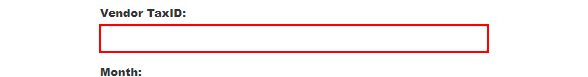
Task: Google Chrome Browser 
Performer Part of Generate Yearly Report
Workflow: System1_CreateYaerlyReport

Step 1: type [in_TaxID] into the text box 'vendorTaxID' in window 'ACME System 1 - Download Monthly Report' (chrome.exe)

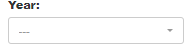
Step 2: select [in_Year] in the drop-down 'reportYear' in window 'ACME System 1 - Download Monthly Report' (chrome.exe)

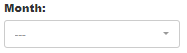
Step 3: select [month.ToString] in the drop-down 'reportMonth' in window 'ACME System 1 - Download Monthly Report' (chrome.exe)

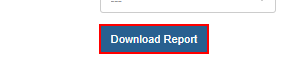
Step 4: click on the button in window 'ACME System 1 - Download Monthly Report' (chrome.exe)

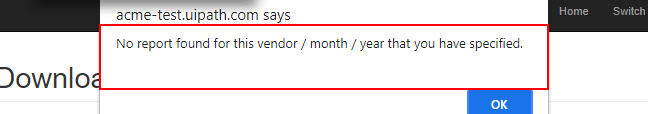
Step 5: find the pane in window 'ACME System 1 - Download Monthly Report - Google Chrome' (chrome.exe)

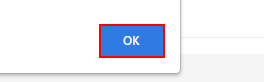
Step 6 [then]: click on the push button in window 'ACME System 1 - Download Monthly Report - Google Chrome' (chrome.exe)

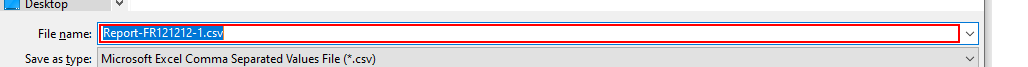
Step 7 [else]: type [ReportFilePath] into 'Filename Field' in window 'Save As' (chrome.exe)
